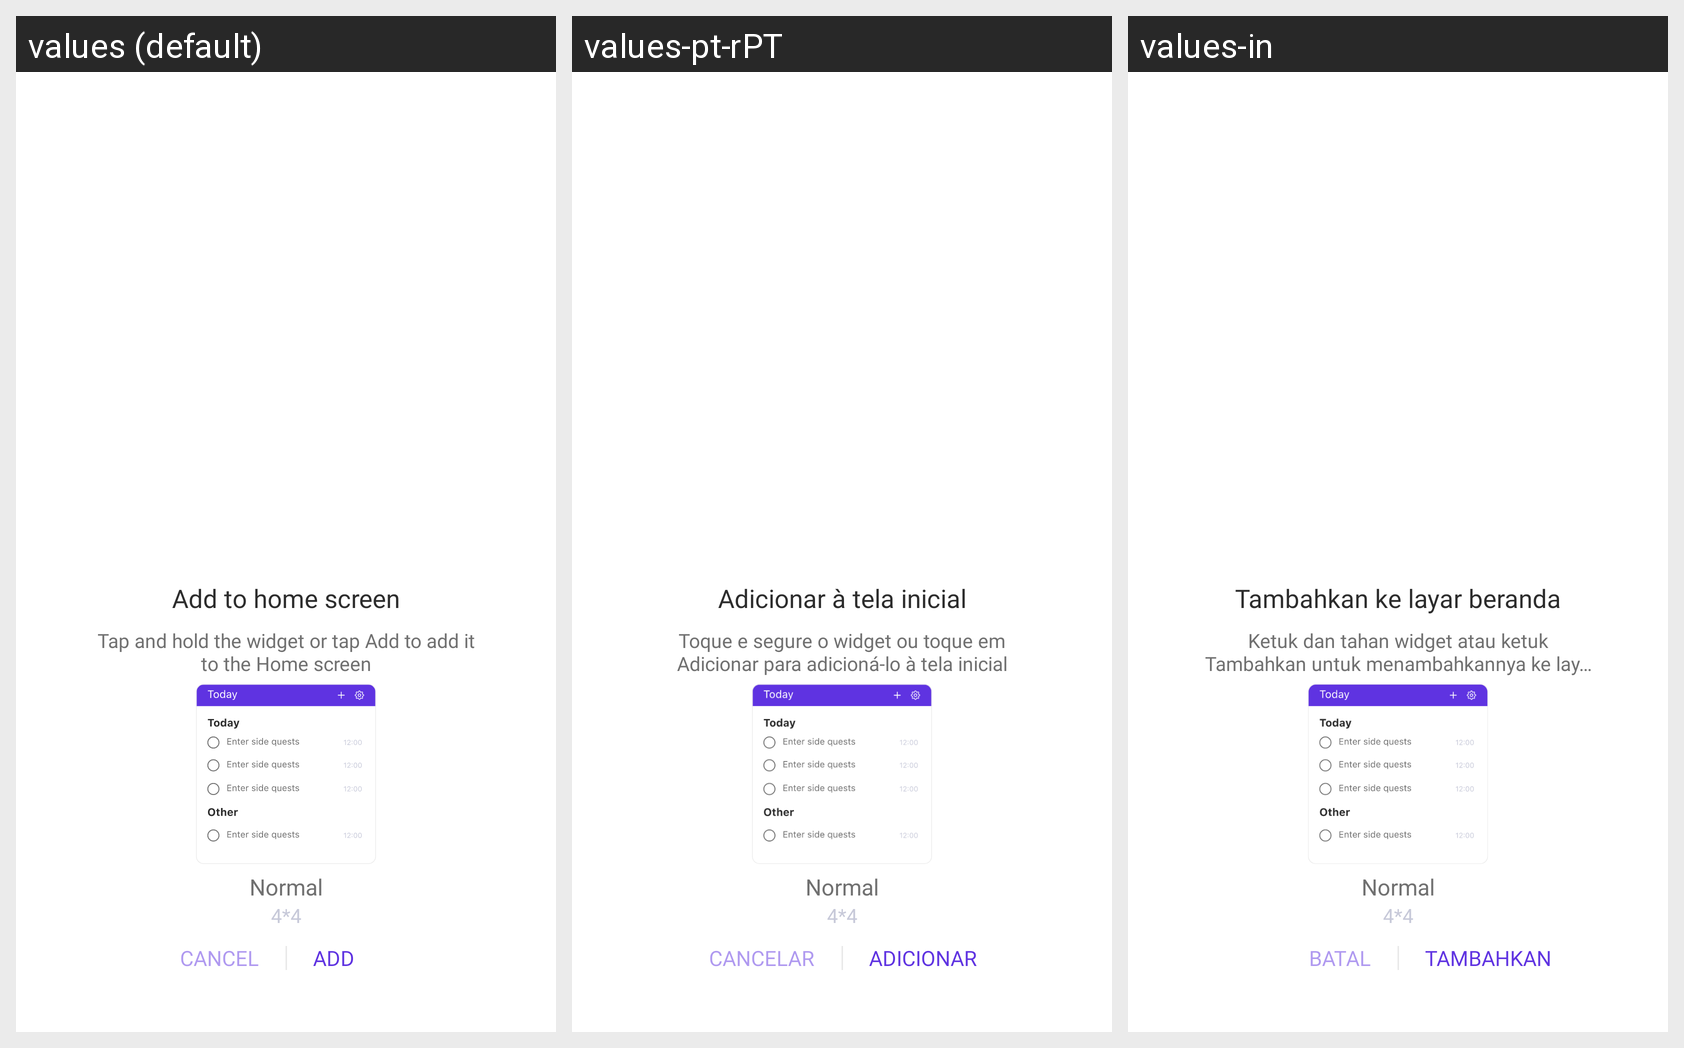

Here is an Android app screen in its default locale and in the app's own translations. Write out the translated-string differences for the strings that appear on this screen.
Android screen res/layout/bottom_sheet_add_widget.xml rendered under 3 locales, left to right: values (default), values-pt-rPT, values-in. Device: Nexus 5 (rendered at 1080×1920; each locale shown at half size, 540×960, under a caption strip naming it); theme Theme.Todolist.
Other locales in the repository, not shown: values-es-rES, values-fr-rFR, values-hi-rIN.
Strings drawn on this screen, with the default value and each locale's value (text and hints the layout hard-codes, and strings that could not be matched under every locale, appear in the picture but are not listed):

add_to_home_screen
  values: Add to home screen
  values-pt-rPT: Adicionar à tela inicial
  values-in: Tambahkan ke layar beranda

txt_tab_and_hold_widget
  values: Tap and hold the widget or tap Add to add it to the Home screen
  values-pt-rPT: Toque e segure o widget ou toque em Adicionar para adicioná-lo à tela inicial
  values-in: Ketuk dan tahan widget atau ketuk Tambahkan untuk menambahkannya ke layar beranda

normal
  values: Normal
  values-pt-rPT: Normal
  values-in: Normal

txt_4x4
  values: 4*4
  values-pt-rPT: 4*4
  values-in: 4*4

cancel
  values: Cancel
  values-pt-rPT: Cancelar
  values-in: Batal

add
  values: ADD
  values-pt-rPT: ADICIONAR
  values-in: TAMBAHKAN
